Labelled photos from "CNN classification of sugracane diseases", an image-classification folder in Shabinaja/roboflow-sugarcane-diseases. The possible labels are: healthy, red rot, ring spot, rust, smut.

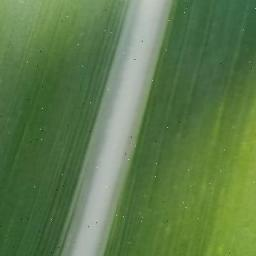
Label: healthy

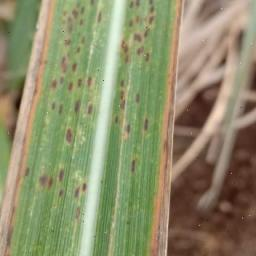
Label: rust

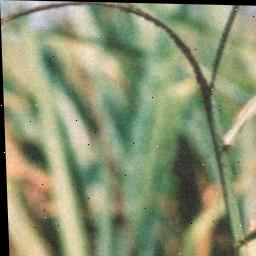
Label: smut

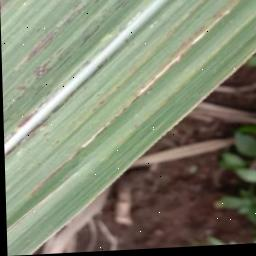
Label: rust

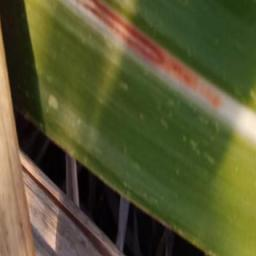
Label: red rot

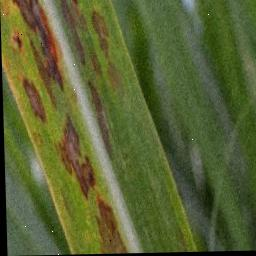
Label: ring spot
